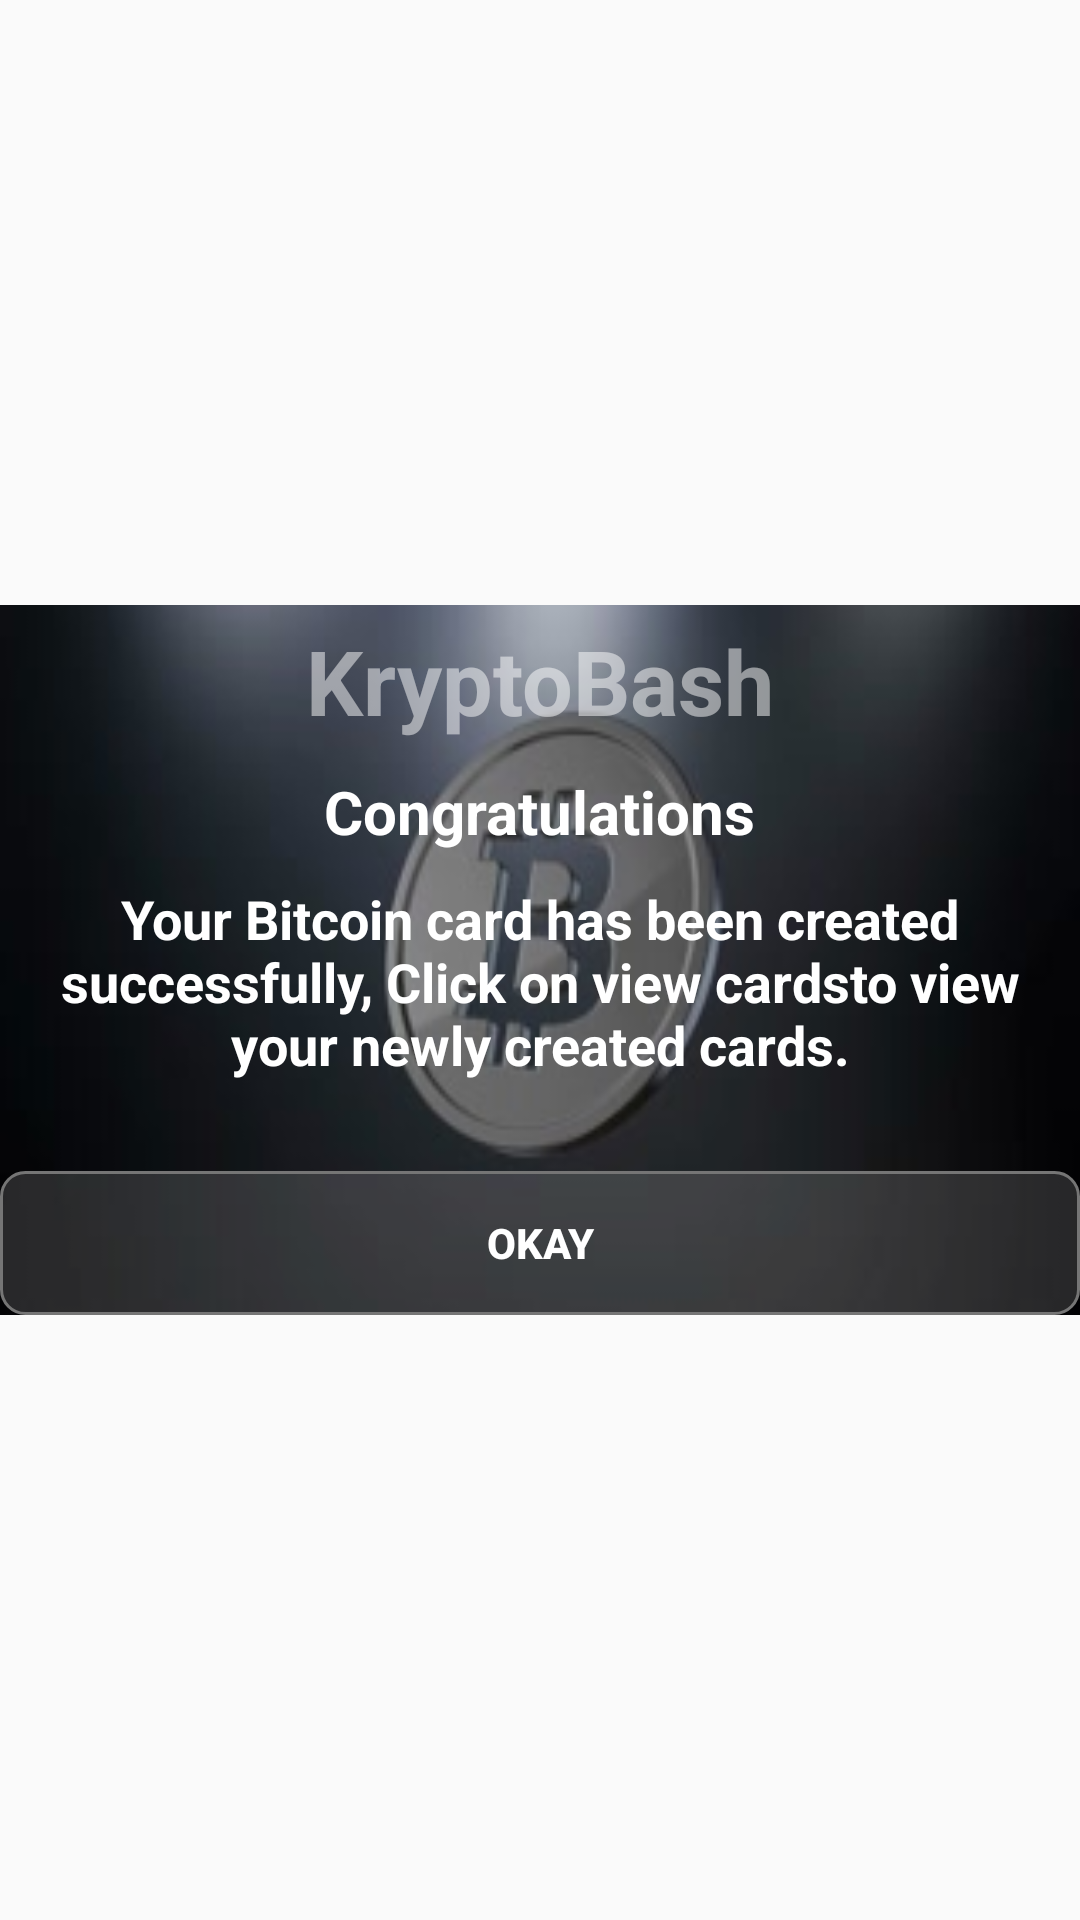

Android layout source for this screen:
<!-- AndroidManifest.xml: application theme AppTheme -->
<!-- res/layout/btc_success_dialog.xml -->
<?xml version="1.0" encoding="utf-8"?>
<RelativeLayout xmlns:android="http://schemas.android.com/apk/res/android"
    android:layout_width="match_parent"
    android:layout_height="match_parent">

    <LinearLayout
        android:layout_width="match_parent"
        android:layout_height="wrap_content"
        android:background="@drawable/bitcoin_bg"
        android:layout_centerHorizontal="true"
        android:layout_centerVertical="true"
        android:orientation="vertical">

        <TextView
            android:layout_width="wrap_content"
            android:layout_height="wrap_content"
            android:text="@string/app_name"
            android:textSize="30dp"
            android:textColor="#80ffffff"
            android:textStyle="bold"
            android:layout_gravity="center"
            android:layout_marginTop="5dp"/>

        <TextView
            android:layout_width="wrap_content"
            android:layout_height="wrap_content"
            android:text="Congratulations"
            android:layout_gravity="center"
            android:textColor="@color/icons"
            android:textStyle="bold"
            android:layout_marginTop="10dp"
            android:textSize="20dp"/>

        <TextView
            android:id="@+id/success_msg"
            android:layout_width="wrap_content"
            android:layout_height="wrap_content"
            android:text="@string/btc_card_succ"
            android:textAlignment="center"
            android:layout_margin="10sp"
            android:layout_gravity="center"
            android:textColor="@color/icons"
            android:textStyle="bold"
            android:textSize="18sp"/>

        <Button
            android:id="@+id/ok_btc"
            android:layout_width="match_parent"
            android:layout_height="wrap_content"
            android:background="@drawable/btn_bg"
            android:text="OKAY"
            android:textColor="@color/icons"
            android:textStyle="bold"
            android:layout_marginTop="20sp"
            android:layout_gravity="center"/>

    </LinearLayout>

</RelativeLayout>
<!-- resources referenced by this layout -->
<resources>
  <color name="icons">#ffffff</color>
  <!-- drawable bitcoin_bg: jpg bitmap (drawable, 5142 bytes) -->
  <!-- drawable btn_bg (drawable) -->
  <?xml version="1.0" encoding="utf-8"?>
  <selector xmlns:android="http://schemas.android.com/apk/res/android">
      <item android:state_pressed="true">
          <shape
              android:shape="rectangle">
              <stroke
                  android:color="@color/primary_light"
                  android:width="1dp"/>
              <solid android:color="@color/accent"/>
              <corners android:radius="16dp"/>
              <padding
                  android:top="5dp"
                  android:right="8dp"
                  android:left="8dp"
                  android:bottom="5dp"/>
          </shape>
      </item>
  
      <item android:state_pressed="false">
          <shape
              android:shape="rectangle">
              <stroke
                  android:color="@color/secondary_text"
                  android:width="1dp"/>
              <solid android:color="#32bdbdbd"/>
              <corners android:radius="8dp"/>
              <padding
                  android:top="5dp"
                  android:right="8dp"
                  android:left="8dp"
                  android:bottom="5dp"/>
          </shape>
      </item>
  
  </selector>
  <string name="app_name">KryptoBash</string>
  <string name="btc_card_succ">Your Bitcoin card has been created successfully, Click on "view cards"
          to view your newly created cards.</string>
  <style name="AppTheme" parent="Theme.AppCompat.Light.NoActionBar">
          
          <item name="colorPrimary">@color/primary</item>
          <item name="colorPrimaryDark">@color/primary_dark</item>
          <item name="colorAccent">@color/accent</item>
          <item name="spinnerStyle">@style/Widget.App.Spinner</item>
          <item name="android:spinnerStyle">@style/Widget.App.Spinner</item>
      </style>
  <color name="primary_light">#F8BBD0</color>
  <color name="accent">#536DFE</color>
  <color name="secondary_text">#757575</color>
  <color name="primary">#E91E63</color>
  <color name="primary_dark">#C2185B</color>
  <style name="Widget.App.Spinner" parent="@style/Widget.AppCompat.Spinner">
      <item name="overlapAnchor">true</item>
      <item name="android:background">@drawable/ic_arrow_drop_down_48pt</item>
      </style>
</resources>
